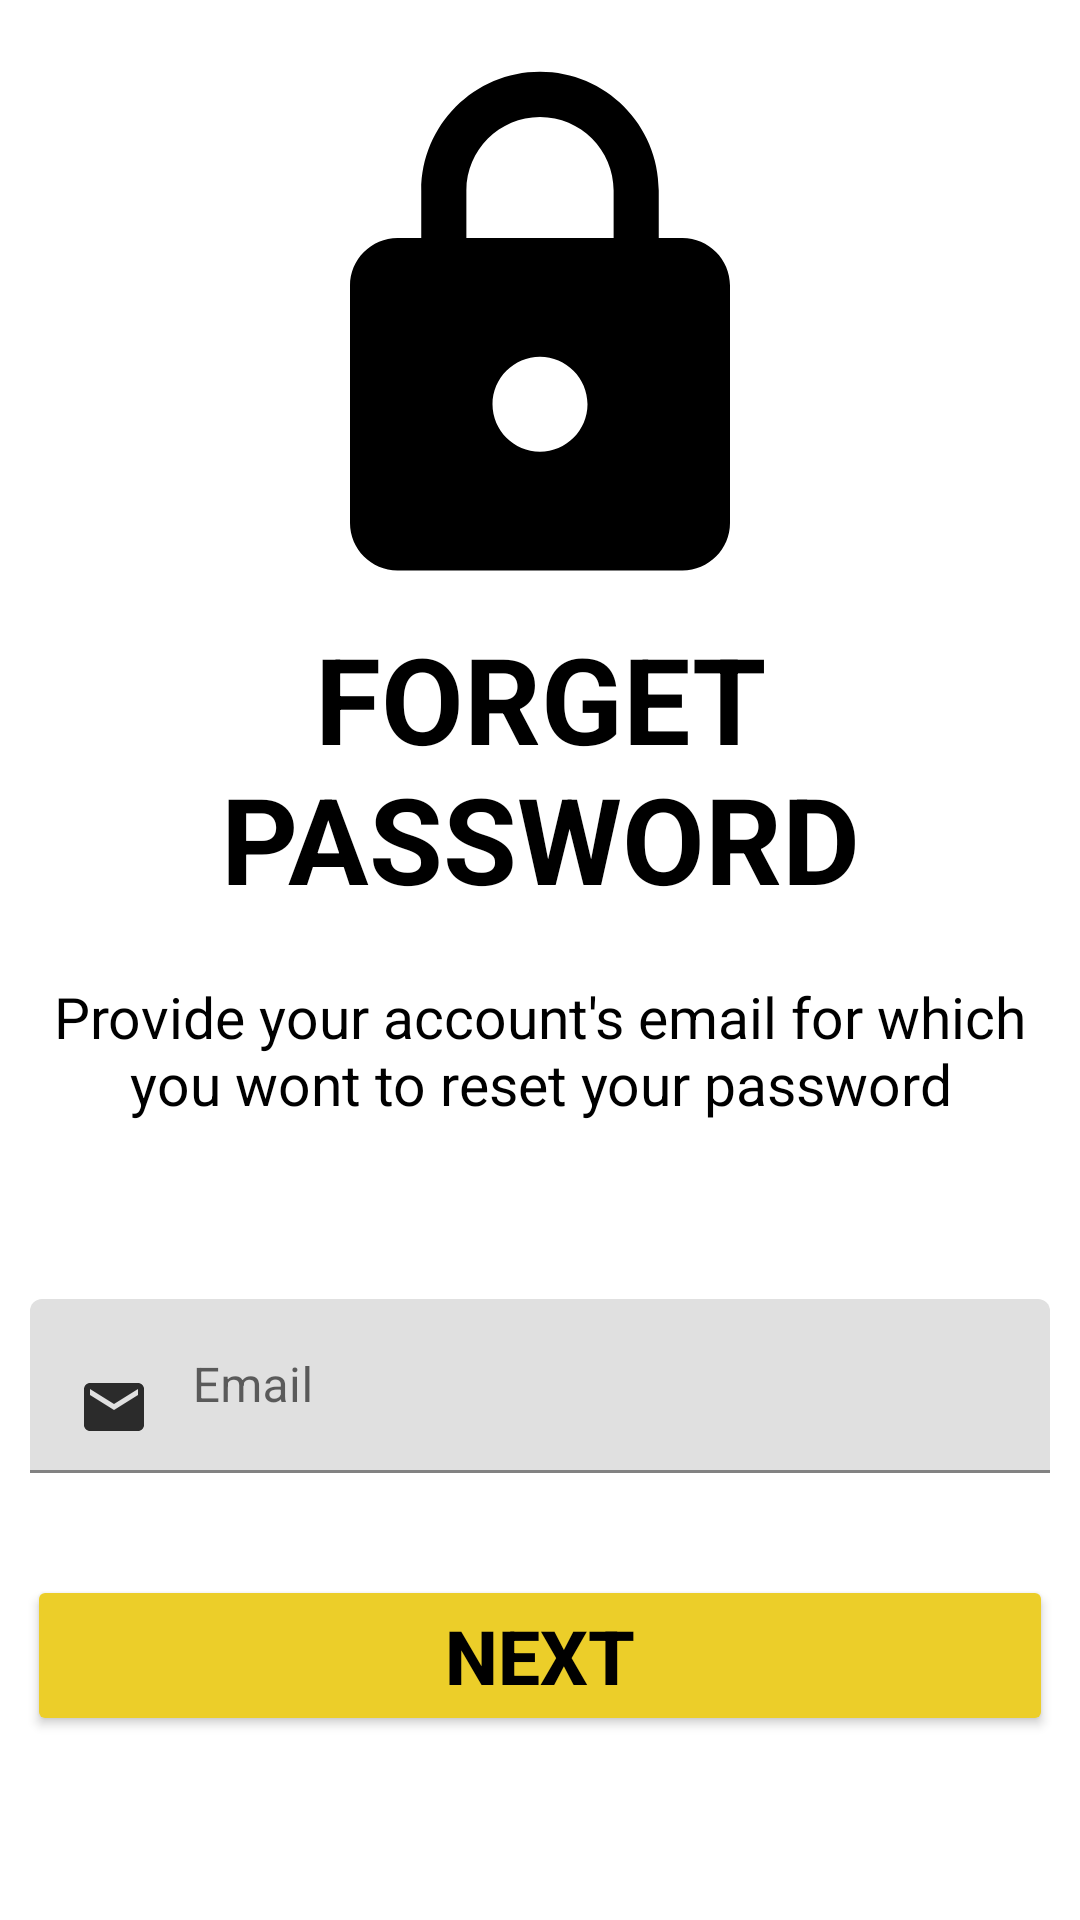

Produce the Android XML layout that renders to this screen, including the resource entries it uses.
<!-- AndroidManifest.xml: application theme Theme.ToDoAppTrial -->
<!-- res/layout/activity_forget_password.xml -->
<?xml version="1.0" encoding="utf-8"?>
<androidx.constraintlayout.widget.ConstraintLayout xmlns:android="http://schemas.android.com/apk/res/android"
    xmlns:app="http://schemas.android.com/apk/res-auto"
    xmlns:tools="http://schemas.android.com/tools"
    android:layout_width="match_parent"
    android:layout_height="match_parent"
    tools:context=".Log.ForgetPasswordActivity">


    <ImageView
        android:id="@+id/imageView2"
        android:layout_width="wrap_content"
        android:layout_height="wrap_content"
        android:scaleType="fitXY"
        android:src="@drawable/ic_baseline_lock_24"
        app:layout_constraintBottom_toTopOf="@+id/textView3"
        app:layout_constraintEnd_toEndOf="parent"
        app:layout_constraintStart_toStartOf="parent" />

    <TextView
        android:id="@+id/textView3"
        android:layout_width="wrap_content"
        android:layout_height="wrap_content"
        android:layout_marginTop="206dp"
        android:text="FORGET
         PASSWORD"
        android:textAlignment="center"
        android:textColor="@color/black"
        android:textSize="40sp"
        android:textStyle="bold"
        app:layout_constraintStart_toStartOf="parent"
        app:layout_constraintTop_toTopOf="parent" />

    <TextView
        android:id="@+id/textView5"
        android:layout_width="wrap_content"
        android:layout_height="wrap_content"
        android:layout_marginTop="10dp"
        android:padding="10dp"
        android:text="Provide your account's email for which you wont to reset your password"
        android:textAlignment="center"
        android:textColor="@color/black"
        android:textSize="19sp"
        android:textStyle="normal"
        app:layout_constraintStart_toStartOf="parent"
        app:layout_constraintTop_toBottomOf="@+id/textView3" />

    <com.google.android.material.textfield.TextInputLayout
        android:id="@+id/forgetPasswordEditText1"
        android:layout_width="0dp"
        android:layout_height="wrap_content"
        android:layout_marginTop="39dp"
        android:padding="10dp"
        app:layout_constraintEnd_toEndOf="parent"
        app:layout_constraintStart_toStartOf="parent"
        app:layout_constraintTop_toBottomOf="@+id/textView5">

        <com.google.android.material.textfield.TextInputEditText
            android:id="@+id/forgetPasswordEditText"

            android:layout_width="match_parent"
            android:layout_height="wrap_content"
            android:drawableStart="@drawable/ic_baseline_mail_24"
            android:drawablePadding="10dp"
            android:hint=" Email" />
    </com.google.android.material.textfield.TextInputLayout>

    <Button
        android:id="@+id/Next_FP"
        android:layout_width="0dp"
        android:layout_height="wrap_content"
        android:layout_marginHorizontal="10dp"
        android:layout_marginStart="9dp"
        android:layout_marginTop="24dp"
        android:layout_marginEnd="9dp"
        android:text="NEXT"
        android:backgroundTint="@color/yellow"
        android:textColor="@color/black"
        android:textSize="25sp"
        android:textStyle="bold"
        app:layout_constraintEnd_toEndOf="parent"
        app:layout_constraintHorizontal_bias="0.0"
        app:layout_constraintStart_toStartOf="parent"
        app:layout_constraintTop_toBottomOf="@+id/forgetPasswordEditText1" />

</androidx.constraintlayout.widget.ConstraintLayout>
<!-- resources referenced by this layout -->
<resources>
  <color name="black">#FF000000</color>
  <color name="yellow">#ECCE29</color>
  <!-- drawable ic_baseline_lock_24 (drawable) -->
  <vector xmlns:android="http://schemas.android.com/apk/res/android"
      android:width="190dp"
      android:height="190dp"
      android:viewportWidth="24"
      android:viewportHeight="24"
      android:tint="#000">
    <path
        android:fillColor="@android:color/white"
        android:pathData="M18,8h-1L17,6c0,-2.76 -2.24,-5 -5,-5S7,3.24 7,6v2L6,8c-1.1,0 -2,0.9 -2,2v10c0,1.1 0.9,2 2,2h12c1.1,0 2,-0.9 2,-2L20,10c0,-1.1 -0.9,-2 -2,-2zM12,17c-1.1,0 -2,-0.9 -2,-2s0.9,-2 2,-2 2,0.9 2,2 -0.9,2 -2,2zM15.1,8L8.9,8L8.9,6c0,-1.71 1.39,-3.1 3.1,-3.1 1.71,0 3.1,1.39 3.1,3.1v2z"/>
  </vector>
  <!-- drawable ic_baseline_mail_24 (drawable) -->
  <vector android:height="24dp" android:tint="#D5070707"
      android:viewportHeight="24" android:viewportWidth="24"
      android:width="24dp" xmlns:android="http://schemas.android.com/apk/res/android">
      <path android:fillColor="@android:color/white" android:pathData="M20,4L4,4c-1.1,0 -1.99,0.9 -1.99,2L2,18c0,1.1 0.9,2 2,2h16c1.1,0 2,-0.9 2,-2L22,6c0,-1.1 -0.9,-2 -2,-2zM20,8l-8,5 -8,-5L4,6l8,5 8,-5v2z"/>
  </vector>
  <style name="Theme.ToDoAppTrial" parent="Theme.MaterialComponents.DayNight.DarkActionBar">
          
          <item name="colorPrimary">@color/yellow</item>
          <item name="colorPrimaryVariant">@color/yellow</item>
          <item name="colorOnPrimary">@color/yellow</item>
          
          <item name="colorSecondary">@color/teal_200</item>
          <item name="colorSecondaryVariant">@color/teal_700</item>
          <item name="colorOnSecondary">@color/black</item>
          
          <item name="android:statusBarColor" tools:targetApi="l">?attr/colorPrimaryVariant</item>
          
      </style>
  <color name="teal_200">#FF03DAC5</color>
  <color name="teal_700">#FF018786</color>
</resources>
